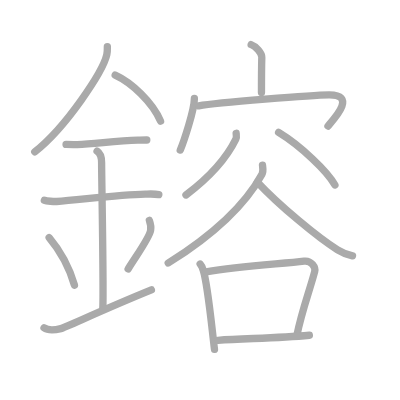
t = 0.00 s
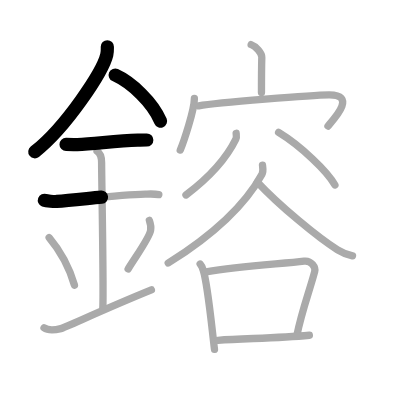
t = 3.50 s
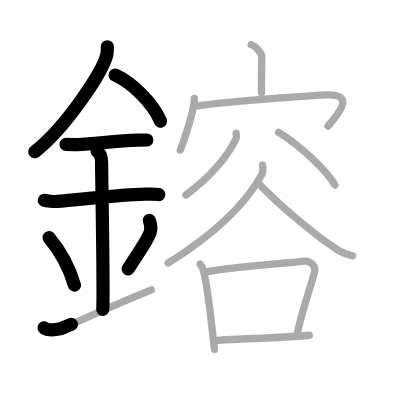
t = 7.25 s
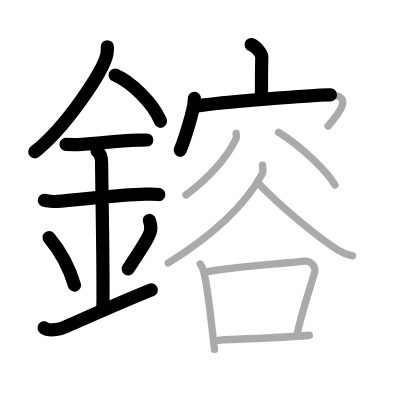
t = 10.75 s
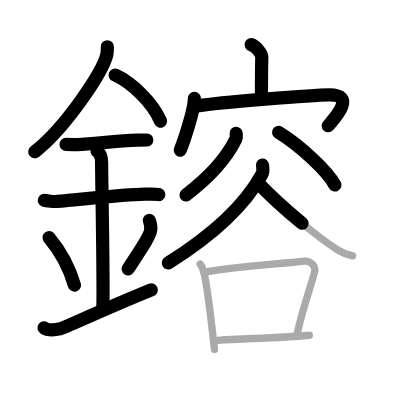
t = 14.50 s
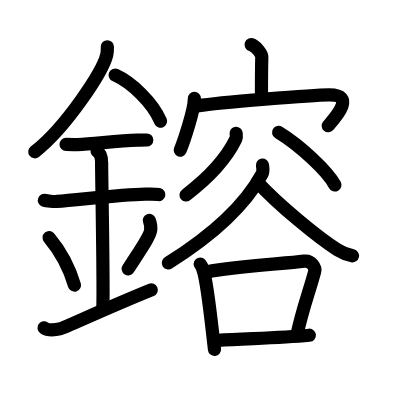
t = 18.00 s

The animated SVG that drew these frames (rendered in a browser with its animation timeline set to each time). Animation: 18 SMIL elements (animate=18); one cycle of 18.00 s.

<?xml version="1.0" standalone="no"?>
<!DOCTYPE svg PUBLIC "-//W3C//DTD SVG 1.1//EN"   "http://www.w3.org/Graphics/SVG/1.1/DTD/svg11.dtd">
<svg width="400px" height="400px"  version="1.1" xmlns="http://www.w3.org/2000/svg">
  <defs>
    <marker id="Triangle" viewBox="0 0 10 10" refX="0" refY="5" markerUnits="strokeWidth" markerWidth="3" style="stroke-opacity:0%;fill:#aaaaaa;" markerHeight="2" orient="auto">
      <path d="M 0 0 L 10 5 L 0 10 z" />
    </marker>
    
    <marker id="Arrow" viewBox="0 0 10 10" refX="5" refY="5" markerUnits="strokeWidth" markerWidth="1.8" style="stroke-opacity:0%;fill:#770000;" markerHeight="2" orient="auto">
      <path d="M 0 4 L 6 4 L 4 1 L 10 5 L 4 9 L 6 6 L 0 6 z" />
        <circle cx="5" cy="5" r="5" />
      </marker>
    
    <marker id="TriangleRed" viewBox="0 0 10 10" refX="0" refY="5" markerUnits="strokeWidth" markerWidth="3" style="stroke-opacity:0%;fill:#CC0000;" markerHeight="2" orient="auto">
      <path d="M 0 0 L 10 5 L 0 10 z" />
    </marker>
    
    <marker id="ArrowRed" viewBox="0 0 10 10" refX="5" refY="5" markerUnits="strokeWidth" markerWidth="1.8" style="stroke-opacity:0%;fill:#CC0000;" markerHeight="2" orient="auto">
      <path d="M 0 4 L 6 4 L 4 1 L 10 5 L 4 9 L 6 6 L 0 6 z" />
        <circle cx="5" cy="5" r="5" />
      </marker>
    
  </defs>
  
  <path style="fill:#ffffff; fill-opacity:100%; fill-rule:evenodd; stroke-width:0;" d="M 0 0 L 400px 0 L 400px 400px L 0 400px L 0 0" />

  <g transform="scale(3.6697247706422 3.6697247706422)">
<path style="fill:none; fill-opacity:0%; fill-rule:evenodd; stroke:#aaaaaa; stroke-opacity:100%; stroke-width: 1.5pt; stroke-linejoin:round; stroke-linecap:round;" d="M29.25 12.74c0 0.73 0.05 1.31-0.15 2.18c-1.05 4.55-11.06 19.72-19.63 26.45"></path>
<path style="fill:none; fill-opacity:0%; fill-rule:evenodd; stroke:#aaaaaa; stroke-opacity:100%; stroke-width: 1.5pt; stroke-linejoin:round; stroke-linecap:round;" d="M31.39 20.46c4.47 2.03 10.18 7.42 12.36 12.54"></path>
<path style="fill:none; fill-opacity:0%; fill-rule:evenodd; stroke:#aaaaaa; stroke-opacity:100%; stroke-width: 1.5pt; stroke-linejoin:round; stroke-linecap:round;" d="M18 39.36c1.71 0 2.49 0.06 3.05 0.04c4.95-0.21 10.67-1.05 16.5-1.21c0.84-0.02 1.02-0.04 2.45-0.04"></path>
<path style="fill:none; fill-opacity:0%; fill-rule:evenodd; stroke:#aaaaaa; stroke-opacity:100%; stroke-width: 1.5pt; stroke-linejoin:round; stroke-linecap:round;" d="M12.09 54.58c0.63 0.24 2.71 0.36 3.36 0.32c5.82-0.37 16.68-1.87 24.13-2c0.79-0.01 2.52-0.1 3.7 0.11"></path>
<path style="fill:none; fill-opacity:0%; fill-rule:evenodd; stroke:#aaaaaa; stroke-opacity:100%; stroke-width: 1.5pt; stroke-linejoin:round; stroke-linecap:round;" d="M26.45 41.19c1.24 0.78 1.24 2.52 1.24 3.14c0 4.35 0.62 35.63 0.31 39.98"></path>
<path style="fill:none; fill-opacity:0%; fill-rule:evenodd; stroke:#aaaaaa; stroke-opacity:100%; stroke-width: 1.5pt; stroke-linejoin:round; stroke-linecap:round;" d="M13.39 64.76c4.08 4.85 6.07 10.11 6.9 12.94"></path>
<path style="fill:none; fill-opacity:0%; fill-rule:evenodd; stroke:#aaaaaa; stroke-opacity:100%; stroke-width: 1.5pt; stroke-linejoin:round; stroke-linecap:round;" d="M40.7 60.05c0.3 0.84 0.46 2.06 0.34 2.76c-0.3 1.81-2.71 5.13-6.12 10.47"></path>
<path style="fill:none; fill-opacity:0%; fill-rule:evenodd; stroke:#aaaaaa; stroke-opacity:100%; stroke-width: 1.5pt; stroke-linejoin:round; stroke-linecap:round;" d="M12 89.32c1.27 0.9 2.8 0.67 4.58 0.22C17.9 89.21 28.02 84.38 41.25 79"></path>
<path style="fill:none; fill-opacity:0%; fill-rule:evenodd; stroke:#aaaaaa; stroke-opacity:100%; stroke-width: 1.5pt; stroke-linejoin:round; stroke-linecap:round;" d="M68.44 12.16c1.21 0.39 2.93 2.32 2.9 3.45c-0.09 3.57-0.09 6.37-0.09 9.62"></path>
<path style="fill:none; fill-opacity:0%; fill-rule:evenodd; stroke:#aaaaaa; stroke-opacity:100%; stroke-width: 1.5pt; stroke-linejoin:round; stroke-linecap:round;" d="M52.97 26.82c0 3.19-2.96 11.95-3.85 14.07"></path>
<path style="fill:none; fill-opacity:0%; fill-rule:evenodd; stroke:#aaaaaa; stroke-opacity:100%; stroke-width: 1.5pt; stroke-linejoin:round; stroke-linecap:round;" d="M54.16 28.83c5.24-0.91 31.21-2.94 35.47-2.99c7.73-0.09 1.41 6.56-0.25 8.5"></path>
<path style="fill:none; fill-opacity:0%; fill-rule:evenodd; stroke:#aaaaaa; stroke-opacity:100%; stroke-width: 1.5pt; stroke-linejoin:round; stroke-linecap:round;" d="M64.35 36.32c0.04 0.4 0.18 1.08-0.08 1.59c-1.96 4.01-6.11 9.58-13.59 15.22"></path>
<path style="fill:none; fill-opacity:0%; fill-rule:evenodd; stroke:#aaaaaa; stroke-opacity:100%; stroke-width: 1.5pt; stroke-linejoin:round; stroke-linecap:round;" d="M75.92 36.08c5.99 3.64 13.29 10.6 15.35 14.33"></path>
<path style="fill:none; fill-opacity:0%; fill-rule:evenodd; stroke:#aaaaaa; stroke-opacity:100%; stroke-width: 1.5pt; stroke-linejoin:round; stroke-linecap:round;" d="M71.53 45c0.07 0.61 0.3 1.64-0.14 2.45c-3.9 7.17-11.88 15.65-25.55 24.22"></path>
<path style="fill:none; fill-opacity:0%; fill-rule:evenodd; stroke:#aaaaaa; stroke-opacity:100%; stroke-width: 1.5pt; stroke-linejoin:round; stroke-linecap:round;" d="M70.16 49.65c5.78 6.23 16.54 15.12 21.83 18.43c1.31 0.82 2.83 1.36 4.07 1.63"></path>
<path style="fill:none; fill-opacity:0%; fill-rule:evenodd; stroke:#aaaaaa; stroke-opacity:100%; stroke-width: 1.5pt; stroke-linejoin:round; stroke-linecap:round;" d="M54.54 71.96c0.35 0.38 0.7 1.26 0.85 1.74c1.2 3.76 2.24 14.76 3.06 21.51"></path>
<path style="fill:none; fill-opacity:0%; fill-rule:evenodd; stroke:#aaaaaa; stroke-opacity:100%; stroke-width: 1.5pt; stroke-linejoin:round; stroke-linecap:round;" d="M56.16 74.09c9.45-1.73 20.92-2.17 26.71-2.92c1.98-0.26 3.18 1.72 2.88 2.84c-1.44 5.37-3.51 10.74-4.84 17.33"></path>
<path style="fill:none; fill-opacity:0%; fill-rule:evenodd; stroke:#aaaaaa; stroke-opacity:100%; stroke-width: 1.5pt; stroke-linejoin:round; stroke-linecap:round;" d="M59.38 92.73c7.61-0.52 16.18-0.57 24.92-1.38"></path>

<path style="fill:none; fill-opacity:0%; fill-rule:evenodd; stroke:#000000; stroke-opacity:100%; stroke-width: 2.7pt; stroke-linejoin:round; stroke-linecap:round;" d="M29.25 12.74c0 0.73 0.05 1.31-0.15 2.18c-1.05 4.55-11.06 19.72-19.63 26.45" pathLength="100" stroke-dashoffset="100" stroke-dasharray="100 105"><animate id="dashAnim1" attributeName="stroke-dashoffset" from="100" to="0" dur="1s" calcMode="linear" fill="freeze"/></path>
<path style="fill:none; fill-opacity:0%; fill-rule:evenodd; stroke:#000000; stroke-opacity:100%; stroke-width: 2.7pt; stroke-linejoin:round; stroke-linecap:round;" d="M31.39 20.46c4.47 2.03 10.18 7.42 12.36 12.54" pathLength="100" stroke-dashoffset="100" stroke-dasharray="100 105"><animate id="dashAnim2" attributeName="stroke-dashoffset" from="100" to="0" dur="1s" calcMode="linear" begin="dashAnim1.end" fill="freeze"/></path>
<path style="fill:none; fill-opacity:0%; fill-rule:evenodd; stroke:#000000; stroke-opacity:100%; stroke-width: 2.7pt; stroke-linejoin:round; stroke-linecap:round;" d="M18 39.36c1.71 0 2.49 0.06 3.05 0.04c4.95-0.21 10.67-1.05 16.5-1.21c0.84-0.02 1.02-0.04 2.45-0.04" pathLength="100" stroke-dashoffset="100" stroke-dasharray="100 105"><animate id="dashAnim3" attributeName="stroke-dashoffset" from="100" to="0" dur="1s" calcMode="linear" begin="dashAnim2.end" fill="freeze"/></path>
<path style="fill:none; fill-opacity:0%; fill-rule:evenodd; stroke:#000000; stroke-opacity:100%; stroke-width: 2.7pt; stroke-linejoin:round; stroke-linecap:round;" d="M12.09 54.58c0.63 0.24 2.71 0.36 3.36 0.32c5.82-0.37 16.68-1.87 24.13-2c0.79-0.01 2.52-0.1 3.7 0.11" pathLength="100" stroke-dashoffset="100" stroke-dasharray="100 105"><animate id="dashAnim4" attributeName="stroke-dashoffset" from="100" to="0" dur="1s" calcMode="linear" begin="dashAnim3.end" fill="freeze"/></path>
<path style="fill:none; fill-opacity:0%; fill-rule:evenodd; stroke:#000000; stroke-opacity:100%; stroke-width: 2.7pt; stroke-linejoin:round; stroke-linecap:round;" d="M26.45 41.19c1.24 0.78 1.24 2.52 1.24 3.14c0 4.35 0.62 35.63 0.31 39.98" pathLength="100" stroke-dashoffset="100" stroke-dasharray="100 105"><animate id="dashAnim5" attributeName="stroke-dashoffset" from="100" to="0" dur="1s" calcMode="linear" begin="dashAnim4.end" fill="freeze"/></path>
<path style="fill:none; fill-opacity:0%; fill-rule:evenodd; stroke:#000000; stroke-opacity:100%; stroke-width: 2.7pt; stroke-linejoin:round; stroke-linecap:round;" d="M13.39 64.76c4.08 4.85 6.07 10.11 6.9 12.94" pathLength="100" stroke-dashoffset="100" stroke-dasharray="100 105"><animate id="dashAnim6" attributeName="stroke-dashoffset" from="100" to="0" dur="1s" calcMode="linear" begin="dashAnim5.end" fill="freeze"/></path>
<path style="fill:none; fill-opacity:0%; fill-rule:evenodd; stroke:#000000; stroke-opacity:100%; stroke-width: 2.7pt; stroke-linejoin:round; stroke-linecap:round;" d="M40.7 60.05c0.3 0.84 0.46 2.06 0.34 2.76c-0.3 1.81-2.71 5.13-6.12 10.47" pathLength="100" stroke-dashoffset="100" stroke-dasharray="100 105"><animate id="dashAnim7" attributeName="stroke-dashoffset" from="100" to="0" dur="1s" calcMode="linear" begin="dashAnim6.end" fill="freeze"/></path>
<path style="fill:none; fill-opacity:0%; fill-rule:evenodd; stroke:#000000; stroke-opacity:100%; stroke-width: 2.7pt; stroke-linejoin:round; stroke-linecap:round;" d="M12 89.32c1.27 0.9 2.8 0.67 4.58 0.22C17.9 89.21 28.02 84.38 41.25 79" pathLength="100" stroke-dashoffset="100" stroke-dasharray="100 105"><animate id="dashAnim8" attributeName="stroke-dashoffset" from="100" to="0" dur="1s" calcMode="linear" begin="dashAnim7.end" fill="freeze"/></path>
<path style="fill:none; fill-opacity:0%; fill-rule:evenodd; stroke:#000000; stroke-opacity:100%; stroke-width: 2.7pt; stroke-linejoin:round; stroke-linecap:round;" d="M68.44 12.16c1.21 0.39 2.93 2.32 2.9 3.45c-0.09 3.57-0.09 6.37-0.09 9.62" pathLength="100" stroke-dashoffset="100" stroke-dasharray="100 105"><animate id="dashAnim9" attributeName="stroke-dashoffset" from="100" to="0" dur="1s" calcMode="linear" begin="dashAnim8.end" fill="freeze"/></path>
<path style="fill:none; fill-opacity:0%; fill-rule:evenodd; stroke:#000000; stroke-opacity:100%; stroke-width: 2.7pt; stroke-linejoin:round; stroke-linecap:round;" d="M52.97 26.82c0 3.19-2.96 11.95-3.85 14.07" pathLength="100" stroke-dashoffset="100" stroke-dasharray="100 105"><animate id="dashAnim10" attributeName="stroke-dashoffset" from="100" to="0" dur="1s" calcMode="linear" begin="dashAnim9.end" fill="freeze"/></path>
<path style="fill:none; fill-opacity:0%; fill-rule:evenodd; stroke:#000000; stroke-opacity:100%; stroke-width: 2.7pt; stroke-linejoin:round; stroke-linecap:round;" d="M54.16 28.83c5.24-0.91 31.21-2.94 35.47-2.99c7.73-0.09 1.41 6.56-0.25 8.5" pathLength="100" stroke-dashoffset="100" stroke-dasharray="100 105"><animate id="dashAnim11" attributeName="stroke-dashoffset" from="100" to="0" dur="1s" calcMode="linear" begin="dashAnim10.end" fill="freeze"/></path>
<path style="fill:none; fill-opacity:0%; fill-rule:evenodd; stroke:#000000; stroke-opacity:100%; stroke-width: 2.7pt; stroke-linejoin:round; stroke-linecap:round;" d="M64.35 36.32c0.04 0.4 0.18 1.08-0.08 1.59c-1.96 4.01-6.11 9.58-13.59 15.22" pathLength="100" stroke-dashoffset="100" stroke-dasharray="100 105"><animate id="dashAnim12" attributeName="stroke-dashoffset" from="100" to="0" dur="1s" calcMode="linear" begin="dashAnim11.end" fill="freeze"/></path>
<path style="fill:none; fill-opacity:0%; fill-rule:evenodd; stroke:#000000; stroke-opacity:100%; stroke-width: 2.7pt; stroke-linejoin:round; stroke-linecap:round;" d="M75.92 36.08c5.99 3.64 13.29 10.6 15.35 14.33" pathLength="100" stroke-dashoffset="100" stroke-dasharray="100 105"><animate id="dashAnim13" attributeName="stroke-dashoffset" from="100" to="0" dur="1s" calcMode="linear" begin="dashAnim12.end" fill="freeze"/></path>
<path style="fill:none; fill-opacity:0%; fill-rule:evenodd; stroke:#000000; stroke-opacity:100%; stroke-width: 2.7pt; stroke-linejoin:round; stroke-linecap:round;" d="M71.53 45c0.07 0.61 0.3 1.64-0.14 2.45c-3.9 7.17-11.88 15.65-25.55 24.22" pathLength="100" stroke-dashoffset="100" stroke-dasharray="100 105"><animate id="dashAnim14" attributeName="stroke-dashoffset" from="100" to="0" dur="1s" calcMode="linear" begin="dashAnim13.end" fill="freeze"/></path>
<path style="fill:none; fill-opacity:0%; fill-rule:evenodd; stroke:#000000; stroke-opacity:100%; stroke-width: 2.7pt; stroke-linejoin:round; stroke-linecap:round;" d="M70.16 49.65c5.78 6.23 16.54 15.12 21.83 18.43c1.31 0.82 2.83 1.36 4.07 1.63" pathLength="100" stroke-dashoffset="100" stroke-dasharray="100 105"><animate id="dashAnim15" attributeName="stroke-dashoffset" from="100" to="0" dur="1s" calcMode="linear" begin="dashAnim14.end" fill="freeze"/></path>
<path style="fill:none; fill-opacity:0%; fill-rule:evenodd; stroke:#000000; stroke-opacity:100%; stroke-width: 2.7pt; stroke-linejoin:round; stroke-linecap:round;" d="M54.54 71.96c0.35 0.38 0.7 1.26 0.85 1.74c1.2 3.76 2.24 14.76 3.06 21.51" pathLength="100" stroke-dashoffset="100" stroke-dasharray="100 105"><animate id="dashAnim16" attributeName="stroke-dashoffset" from="100" to="0" dur="1s" calcMode="linear" begin="dashAnim15.end" fill="freeze"/></path>
<path style="fill:none; fill-opacity:0%; fill-rule:evenodd; stroke:#000000; stroke-opacity:100%; stroke-width: 2.7pt; stroke-linejoin:round; stroke-linecap:round;" d="M56.16 74.09c9.45-1.73 20.92-2.17 26.71-2.92c1.98-0.26 3.18 1.72 2.88 2.84c-1.44 5.37-3.51 10.74-4.84 17.33" pathLength="100" stroke-dashoffset="100" stroke-dasharray="100 105"><animate id="dashAnim17" attributeName="stroke-dashoffset" from="100" to="0" dur="1s" calcMode="linear" begin="dashAnim16.end" fill="freeze"/></path>
<path style="fill:none; fill-opacity:0%; fill-rule:evenodd; stroke:#000000; stroke-opacity:100%; stroke-width: 2.7pt; stroke-linejoin:round; stroke-linecap:round;" d="M59.38 92.73c7.61-0.52 16.18-0.57 24.92-1.38" pathLength="100" stroke-dashoffset="100" stroke-dasharray="100 105"><animate id="dashAnim18" attributeName="stroke-dashoffset" from="100" to="0" dur="1s" calcMode="linear" begin="dashAnim17.end" fill="freeze"/></path>

</g>

</svg>  
          
